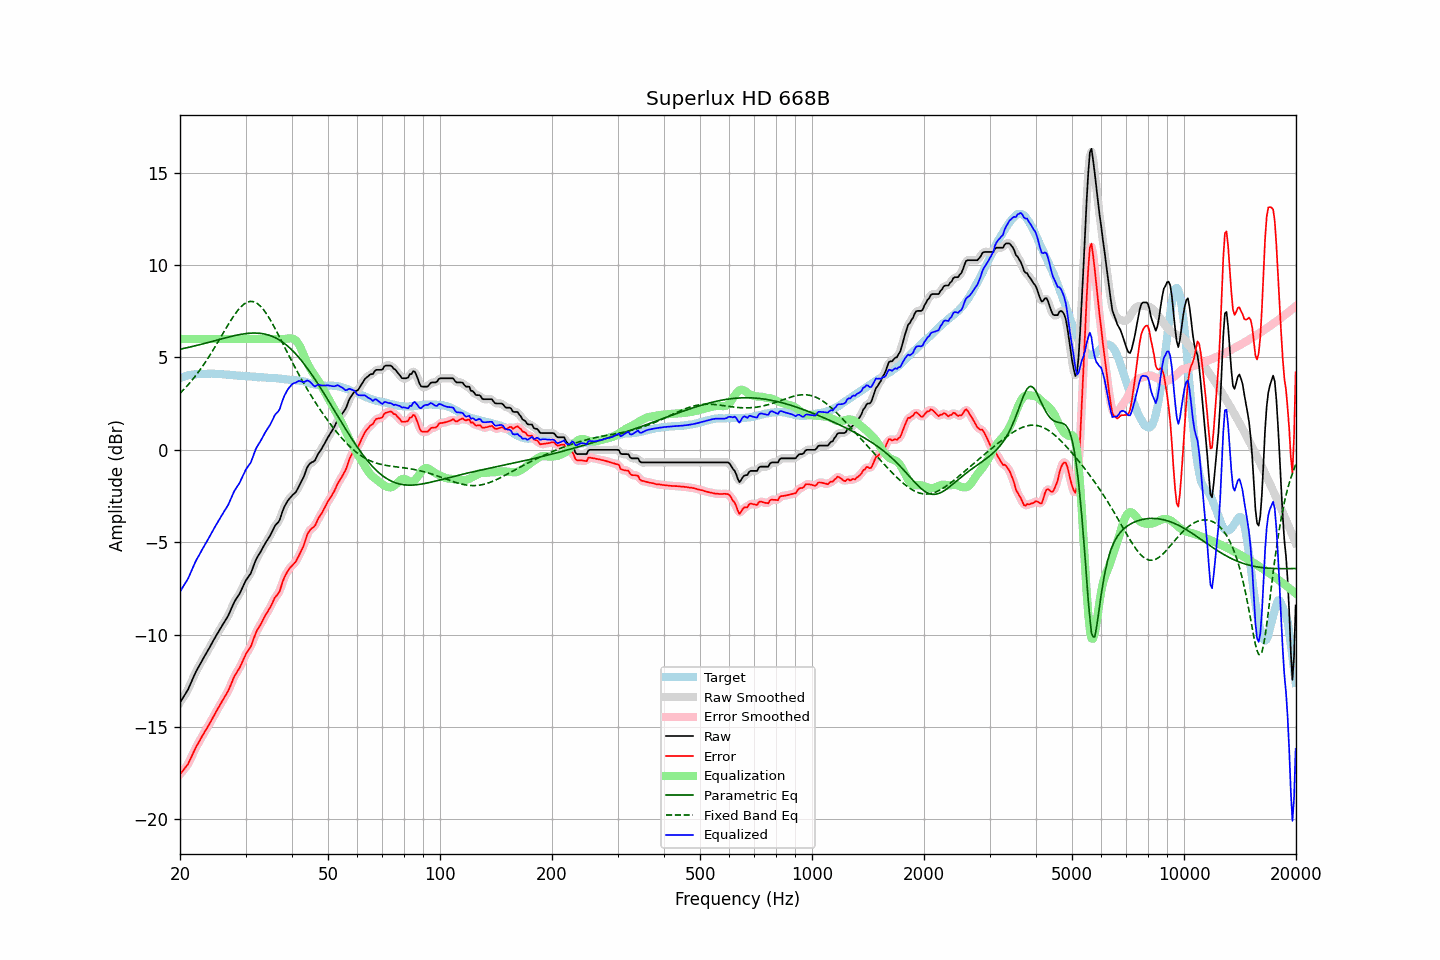

Data behind this chart, as committed beside it:
frequency, raw, error, smoothed, error_smoothed, equalization, parametric_eq, fixed_band_eq, equalized_raw, equalized_smoothed, target
20.00, -13.68, -17.55, -13.67, -17.55, 6.00, 5.45, 3.06, -7.68, -7.67, 3.87
20.20, -13.54, -17.45, -13.55, -17.46, 6.00, 5.46, 3.15, -7.54, -7.55, 3.91
20.40, -13.40, -17.34, -13.41, -17.35, 6.00, 5.48, 3.23, -7.40, -7.41, 3.94
20.61, -13.26, -17.24, -13.27, -17.24, 6.00, 5.50, 3.33, -7.26, -7.27, 3.97
20.81, -13.12, -17.12, -13.12, -17.12, 6.00, 5.52, 3.42, -7.12, -7.12, 4.00
21.02, -12.97, -17.00, -12.96, -16.99, 6.00, 5.54, 3.52, -6.97, -6.96, 4.03
21.23, -12.77, -16.82, -12.77, -16.82, 6.00, 5.56, 3.62, -6.77, -6.77, 4.05
21.44, -12.57, -16.63, -12.57, -16.64, 6.00, 5.58, 3.72, -6.57, -6.57, 4.06
21.66, -12.37, -16.44, -12.37, -16.44, 6.00, 5.60, 3.82, -6.37, -6.37, 4.07
21.87, -12.18, -16.26, -12.18, -16.26, 6.00, 5.62, 3.93, -6.18, -6.18, 4.08
22.09, -11.99, -16.08, -12.00, -16.09, 6.00, 5.64, 4.04, -5.99, -6.00, 4.09
22.31, -11.83, -15.93, -11.83, -15.93, 6.00, 5.66, 4.16, -5.83, -5.83, 4.10
22.54, -11.68, -15.78, -11.67, -15.77, 6.00, 5.68, 4.27, -5.68, -5.67, 4.10
22.76, -11.52, -15.62, -11.52, -15.62, 6.00, 5.71, 4.40, -5.52, -5.52, 4.10
22.99, -11.36, -15.46, -11.36, -15.47, 6.00, 5.73, 4.52, -5.36, -5.36, 4.10
23.22, -11.21, -15.32, -11.21, -15.32, 6.00, 5.75, 4.65, -5.21, -5.21, 4.11
23.45, -11.06, -15.17, -11.06, -15.17, 6.00, 5.77, 4.77, -5.06, -5.06, 4.11
23.69, -10.91, -15.03, -10.91, -15.03, 6.00, 5.80, 4.91, -4.91, -4.91, 4.12
23.92, -10.76, -14.88, -10.76, -14.88, 6.00, 5.82, 5.04, -4.76, -4.76, 4.12
24.16, -10.60, -14.73, -10.60, -14.72, 6.00, 5.84, 5.18, -4.60, -4.60, 4.13
24.40, -10.44, -14.56, -10.44, -14.56, 6.00, 5.87, 5.32, -4.44, -4.44, 4.13
24.65, -10.29, -14.41, -10.29, -14.41, 6.00, 5.89, 5.46, -4.29, -4.29, 4.12
24.89, -10.13, -14.24, -10.13, -14.24, 6.00, 5.91, 5.60, -4.13, -4.13, 4.12
25.14, -9.98, -14.09, -9.98, -14.09, 6.00, 5.94, 5.75, -3.98, -3.98, 4.11
25.39, -9.83, -13.93, -9.83, -13.94, 6.00, 5.96, 5.90, -3.83, -3.83, 4.10
25.65, -9.69, -13.79, -9.69, -13.79, 6.00, 5.98, 6.04, -3.69, -3.69, 4.10
25.91, -9.54, -13.64, -9.54, -13.64, 6.00, 6.01, 6.19, -3.54, -3.54, 4.09
26.16, -9.40, -13.48, -9.40, -13.49, 6.00, 6.03, 6.34, -3.40, -3.40, 4.08
26.43, -9.26, -13.34, -9.26, -13.34, 6.00, 6.05, 6.49, -3.26, -3.26, 4.08
26.69, -9.12, -13.19, -9.12, -13.19, 6.00, 6.08, 6.63, -3.12, -3.12, 4.07
26.96, -8.97, -13.04, -8.96, -13.03, 6.00, 6.10, 6.78, -2.97, -2.96, 4.07
27.23, -8.78, -12.84, -8.78, -12.84, 6.00, 6.12, 6.92, -2.78, -2.78, 4.06
27.50, -8.58, -12.64, -8.58, -12.63, 6.00, 6.14, 7.06, -2.58, -2.58, 4.06
27.77, -8.38, -12.41, -8.38, -12.43, 6.00, 6.16, 7.19, -2.38, -2.38, 4.04
28.05, -8.20, -12.24, -8.21, -12.24, 6.00, 6.18, 7.32, -2.20, -2.21, 4.04
28.33, -8.06, -12.08, -8.06, -12.09, 6.00, 6.20, 7.44, -2.06, -2.06, 4.03
28.62, -7.93, -11.95, -7.93, -11.95, 6.00, 6.22, 7.55, -1.93, -1.93, 4.01
28.90, -7.80, -11.81, -7.78, -11.80, 6.00, 6.23, 7.65, -1.80, -1.78, 4.01
29.19, -7.62, -11.62, -7.62, -11.63, 6.00, 6.25, 7.75, -1.62, -1.62, 4.00
29.48, -7.43, -11.44, -7.43, -11.44, 6.00, 6.27, 7.83, -1.43, -1.43, 4.01
29.78, -7.24, -11.24, -7.24, -11.24, 6.00, 6.28, 7.90, -1.24, -1.24, 4.00
30.08, -7.06, -11.05, -7.08, -11.07, 6.00, 6.29, 7.95, -1.06, -1.08, 3.99
30.38, -6.93, -10.91, -6.94, -10.92, 6.00, 6.30, 8.00, -0.93, -0.94, 3.98
30.68, -6.81, -10.79, -6.81, -10.78, 6.00, 6.31, 8.02, -0.81, -0.81, 3.98
30.99, -6.69, -10.66, -6.66, -10.63, 6.00, 6.31, 8.03, -0.69, -0.66, 3.96
31.30, -6.46, -10.43, -6.46, -10.42, 6.00, 6.32, 8.03, -0.46, -0.46, 3.96
31.61, -6.22, -10.18, -6.23, -10.19, 6.00, 6.32, 8.01, -0.22, -0.23, 3.96
31.93, -5.99, -9.94, -6.01, -9.95, 6.00, 6.32, 7.97, 0.01, -0.01, 3.95
32.24, -5.82, -9.75, -5.83, -9.76, 6.00, 6.32, 7.92, 0.18, 0.17, 3.93
32.57, -5.68, -9.61, -5.67, -9.60, 6.00, 6.31, 7.85, 0.32, 0.33, 3.93
32.89, -5.54, -9.47, -5.53, -9.46, 6.00, 6.30, 7.78, 0.46, 0.47, 3.94
33.22, -5.38, -9.30, -5.38, -9.30, 6.00, 6.29, 7.68, 0.62, 0.62, 3.92
33.55, -5.22, -9.14, -5.22, -9.14, 6.00, 6.28, 7.58, 0.78, 0.78, 3.92
33.89, -5.06, -8.97, -5.07, -8.98, 6.00, 6.26, 7.46, 0.94, 0.93, 3.91
34.23, -4.92, -8.83, -4.93, -8.83, 6.00, 6.24, 7.34, 1.08, 1.07, 3.91
34.57, -4.79, -8.69, -4.79, -8.69, 6.00, 6.21, 7.20, 1.21, 1.21, 3.90
34.92, -4.65, -8.55, -4.64, -8.54, 6.00, 6.19, 7.06, 1.35, 1.36, 3.89
35.27, -4.48, -8.37, -4.47, -8.36, 6.00, 6.15, 6.90, 1.52, 1.53, 3.89
35.62, -4.30, -8.18, -4.30, -8.18, 6.00, 6.12, 6.75, 1.70, 1.70, 3.88
35.97, -4.12, -8.00, -4.15, -8.03, 6.00, 6.08, 6.59, 1.88, 1.85, 3.88
... 635 more rows
